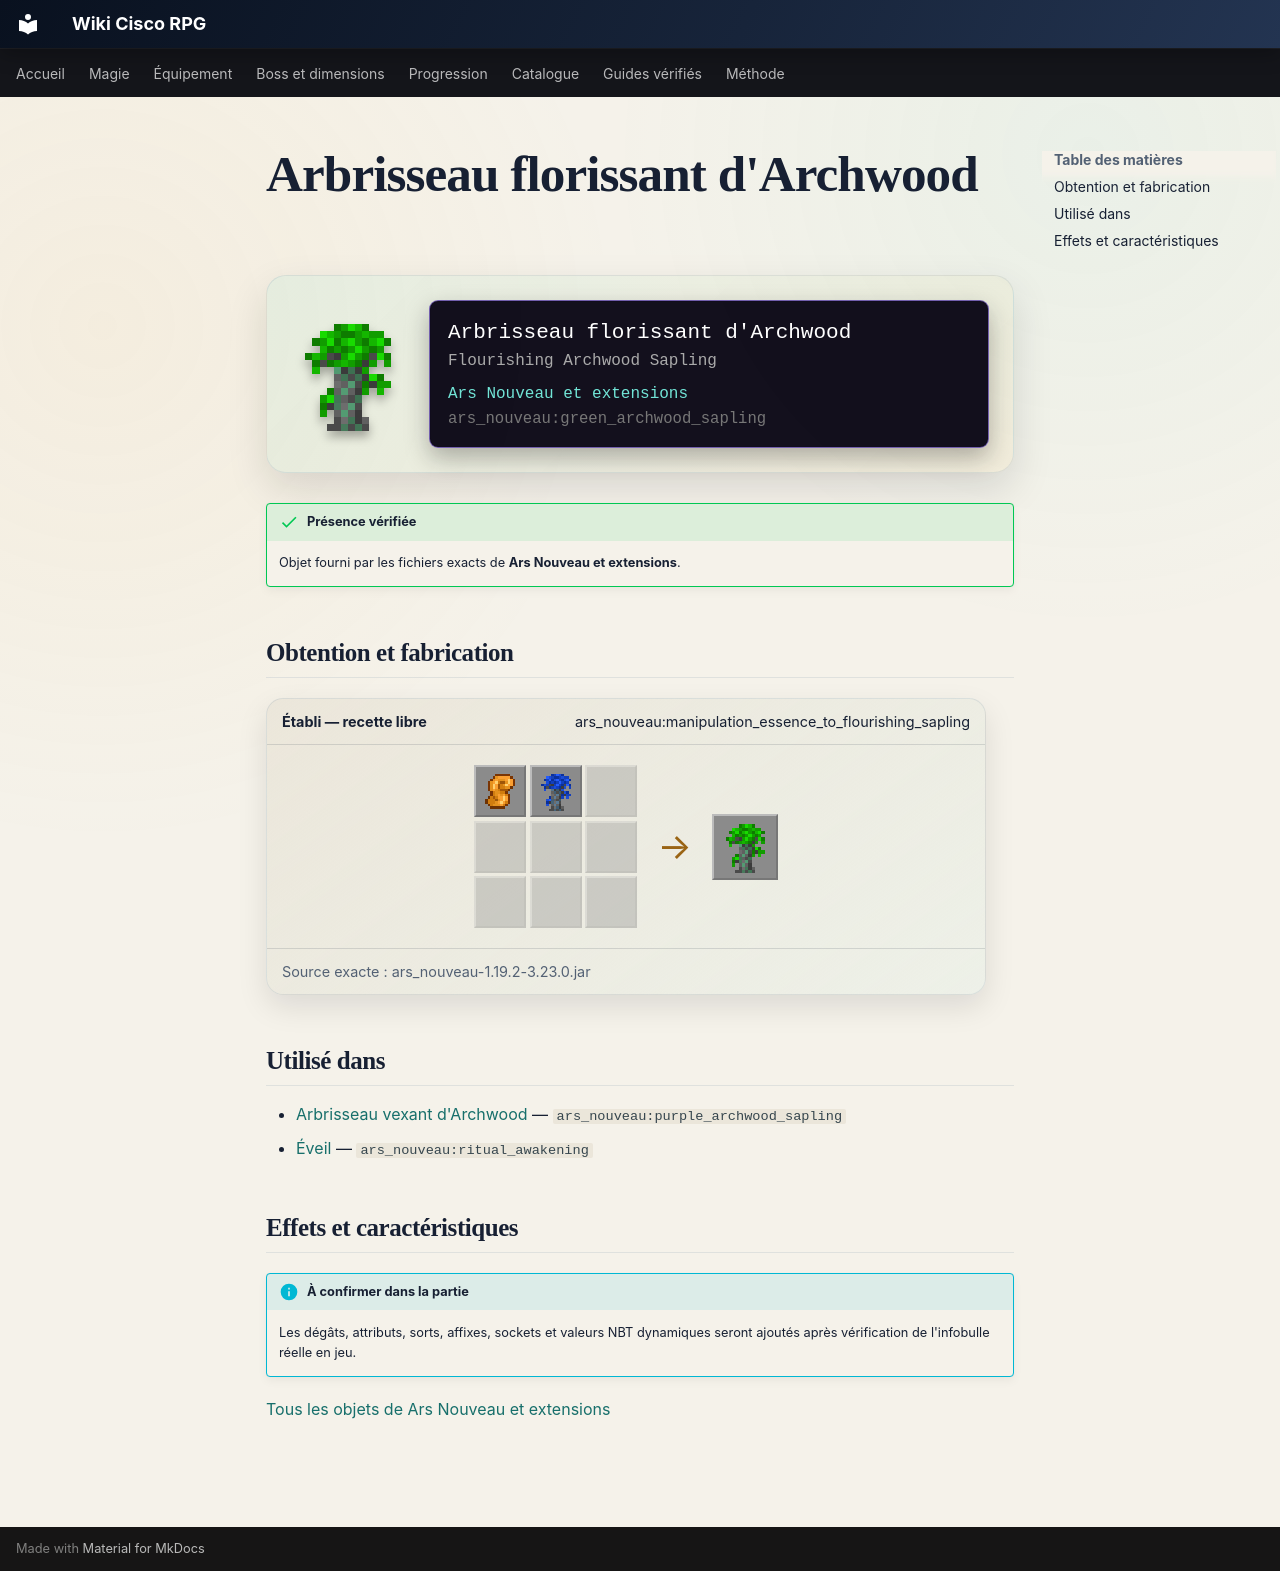

repository: Kloups-Dev/wiki-cisco-rpg · page: catalogue/objets/ars_nouveau/green_archwood_sapling/index.html · generator: mkdocs

# Arbrisseau florissant d'Archwood

<div class="mc-item-showcase">
<img class="mc-item-icon" src="../../../../assets/generated/items/ars_nouveau/green_archwood_sapling.png" alt="Arbrisseau florissant d&#x27;Archwood">
<div class="mc-tooltip-card">
<div class="mc-tooltip-card__name">Arbrisseau florissant d&#x27;Archwood</div>
<div class="mc-tooltip-card__alias">Flourishing Archwood Sapling</div>
<div class="mc-tooltip-card__mod">Ars Nouveau et extensions</div>
<div class="mc-tooltip-card__id">ars_nouveau:green_archwood_sapling</div>
</div>
</div>

!!! success "Présence vérifiée"
    Objet fourni par les fichiers exacts de **Ars Nouveau et extensions**.

## Obtention et fabrication

<div class="jei-recipe"><div class="jei-recipe__head"><strong>Établi — recette libre</strong><span>ars_nouveau:manipulation_essence_to_flourishing_sapling</span></div><div class="jei-recipe__body"><div class="jei-grid"><a class="jei-slot" href="../../../../catalogue/objets/ars_nouveau/manipulation_essence/" title="Essence de manipulation (ars_nouveau:manipulation_essence)"><img src="../../../../assets/generated/items/ars_nouveau/manipulation_essence.png" alt="" loading="lazy"></a><a class="jei-slot" href="../../../../catalogue/objets/ars_nouveau/blue_archwood_sapling/" title="Arbrisseau d&#x27;Archwood en cascade (ars_nouveau:blue_archwood_sapling)"><img src="../../../../assets/generated/items/ars_nouveau/blue_archwood_sapling.png" alt="" loading="lazy"></a><span class="jei-slot jei-slot--empty"></span><span class="jei-slot jei-slot--empty"></span><span class="jei-slot jei-slot--empty"></span><span class="jei-slot jei-slot--empty"></span><span class="jei-slot jei-slot--empty"></span><span class="jei-slot jei-slot--empty"></span><span class="jei-slot jei-slot--empty"></span></div><span class="jei-arrow">→</span><span class="jei-slot jei-slot--result"><img src="../../../../assets/generated/items/ars_nouveau/green_archwood_sapling.png" alt=""></span></div><div class="jei-recipe__source">Source exacte : ars_nouveau-1.19.2-3.23.0.jar</div></div>

## Utilisé dans

- [Arbrisseau vexant d'Archwood](../../../catalogue/objets/ars_nouveau/purple_archwood_sapling.md) — <code>ars_nouveau:purple_archwood_sapling</code>
- [Éveil](../../../catalogue/objets/ars_nouveau/ritual_awakening.md) — <code>ars_nouveau:ritual_awakening</code>

## Effets et caractéristiques

!!! info "À confirmer dans la partie"
    Les dégâts, attributs, sorts, affixes, sockets et valeurs NBT dynamiques seront ajoutés après vérification de l'infobulle réelle en jeu.

[Tous les objets de Ars Nouveau et extensions](../../../contenu/ars-nouveau.md)
